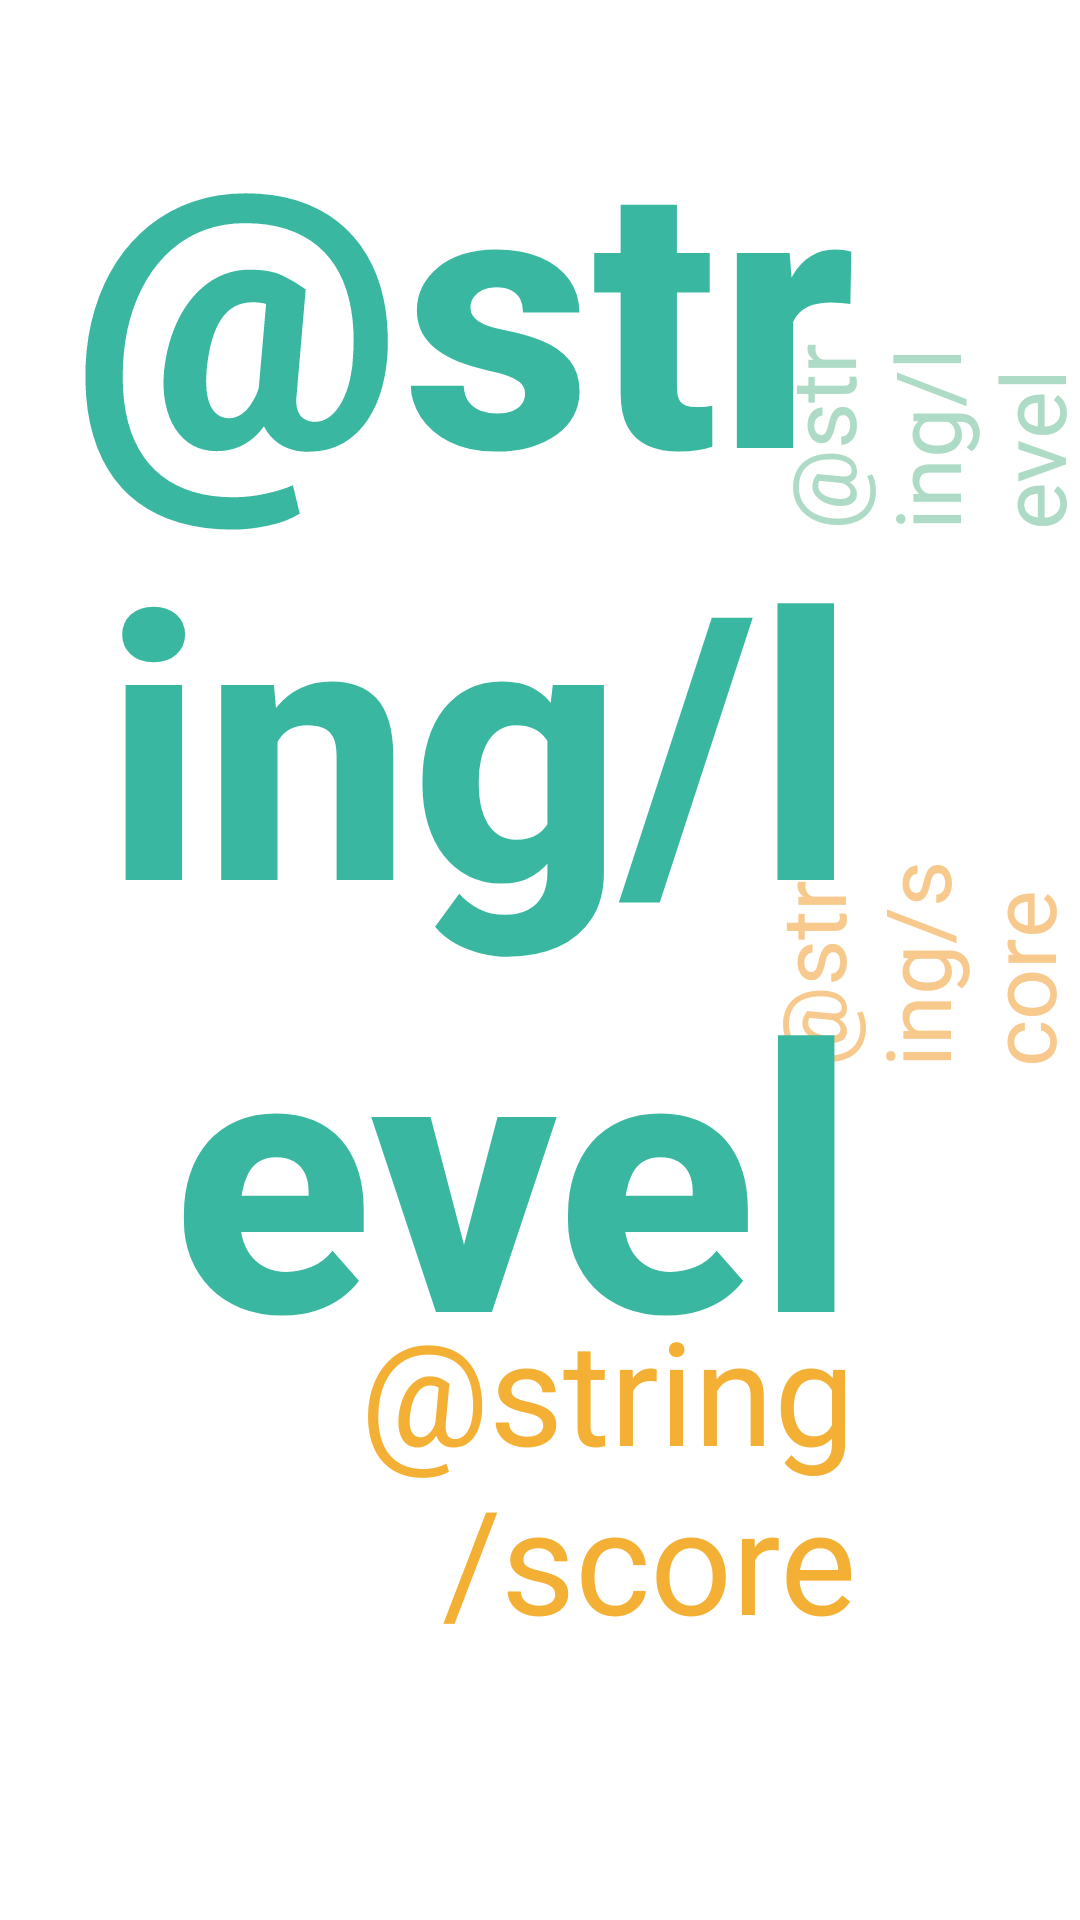

Reconstruct the res/layout file that produces this screen, plus the resources it refers to.
<!-- AndroidManifest.xml: application theme android:Theme.Holo.Light.NoActionBar.Fullscreen -->
<!-- res/layout/activity_game.xml -->
<RelativeLayout xmlns:android="http://schemas.android.com/apk/res/android"
    xmlns:tools="http://schemas.android.com/tools"
    xmlns:custom="http://schemas.android.com/apk/res-auto"
    android:layout_width="match_parent"
    android:layout_height="match_parent"
    android:orientation="vertical"
    android:background="@color/white"
    tools:context="example.github.io.meowletters.GameActivity">

    <ProgressBar
        style="?android:attr/progressBarStyleHorizontal"
        android:id="@+id/timerBar"
        android:progressDrawable="@drawable/custom_progressbar"
        android:layout_width="match_parent"
        android:layout_height="40dp" />

    <RelativeLayout
        android:layout_width="fill_parent"
        android:layout_height="fill_parent"
        android:layout_below="@+id/timerBar"
        android:layout_above="@+id/gameGrid">

        <TextView
            android:id="@+id/level_text"
            android:layout_width="wrap_content"
            android:layout_height="wrap_content"
            android:text="@string/level_text"
            android:textColor="@color/pale_green"
            android:textSize="@dimen/level_text_size"
            android:layout_marginTop="@dimen/level_text_margin_top"
            android:layout_marginLeft="@dimen/level_text_margin_left"
            android:rotation="-90"/>

        <TextView
            android:layout_width="wrap_content"
            android:layout_height="wrap_content"
            android:text="@string/score_text"
            android:textColor="@color/pale_golden"
            android:textSize="@dimen/score_text_size"
            android:layout_below="@+id/level_text"
            android:layout_marginTop="@dimen/score_text_margin_top"
            android:layout_marginLeft="@dimen/score_text_margin_left"
            android:rotation="-90"/>

        <TextView
            android:id="@+id/level"
            android:layout_width="fill_parent"
            android:layout_height="wrap_content"
            android:gravity="right"
            android:fontFamily="sans-serif-medium"
            android:textStyle="bold"
            android:textColor="@color/emerald"
            android:textSize="@dimen/level_size"
            android:layout_marginTop="@dimen/level_margin_top"
            android:layout_marginRight="@dimen/level_margin_right"
            android:text="@string/level" />

        <TextView
            android:id="@+id/score"
            android:layout_width="fill_parent"
            android:layout_height="wrap_content"
            android:gravity="right"
            android:textSize="@dimen/score_size"
            android:text="@string/score"
            android:textColor="@color/golden"
            android:layout_marginTop="@dimen/score_margin_top"
            android:layout_marginRight="@dimen/score_margin_right"
            android:layout_below="@+id/level"/>

    </RelativeLayout>

    <example.github.io.meowletters.customviews.SquareTableLayout
        android:id="@+id/gameGrid"
        android:layout_height="0dp"
        android:layout_width="fill_parent"
        android:layout_alignParentBottom="true"
        android:background="@color/pale_green"
        android:padding="2dp"
        custom:rowsCount="5">

        <example.github.io.meowletters.customviews.CustomTableRow
            style="@style/customtablerow_5_columns">

            <example.github.io.meowletters.customviews.SquareButton
                android:id="@+id/letter_button_00"
                custom:row="0"
                custom:column="0"
                style="@style/letter_button"/>

            <example.github.io.meowletters.customviews.SquareButton
                android:id="@+id/letter_button_01"
                custom:row="0"
                custom:column="1"
                style="@style/letter_button"/>

            <example.github.io.meowletters.customviews.SquareButton
                android:id="@+id/letter_button_02"
                custom:row="0"
                custom:column="2"
                style="@style/letter_button"/>

            <example.github.io.meowletters.customviews.SquareButton
                android:id="@+id/letter_button_03"
                custom:row="0"
                custom:column="3"
                style="@style/letter_button"/>

            <example.github.io.meowletters.customviews.SquareButton
                android:id="@+id/letter_button_04"
                custom:row="0"
                custom:column="4"
                style="@style/letter_button"/>

        </example.github.io.meowletters.customviews.CustomTableRow>

        <example.github.io.meowletters.customviews.CustomTableRow
            style="@style/customtablerow_5_columns">

            <example.github.io.meowletters.customviews.SquareButton
                android:id="@+id/letter_button_10"
                custom:row="1"
                custom:column="0"
                style="@style/letter_button"/>

            <example.github.io.meowletters.customviews.SquareButton
                android:id="@+id/letter_button_11"
                custom:row="1"
                custom:column="1"
                style="@style/letter_button"/>

            <example.github.io.meowletters.customviews.SquareButton
                android:id="@+id/letter_button_12"
                custom:row="1"
                custom:column="2"
                style="@style/letter_button"/>

            <example.github.io.meowletters.customviews.SquareButton
                android:id="@+id/letter_button_13"
                custom:row="1"
                custom:column="3"
                style="@style/letter_button"/>

            <example.github.io.meowletters.customviews.SquareButton
                android:id="@+id/letter_button_14"
                custom:row="1"
                custom:column="4"
                style="@style/letter_button"/>

        </example.github.io.meowletters.customviews.CustomTableRow>

        <example.github.io.meowletters.customviews.CustomTableRow
            style="@style/customtablerow_5_columns">

            <example.github.io.meowletters.customviews.SquareButton
                android:id="@+id/letter_button_20"
                custom:row="2"
                custom:column="0"
                style="@style/letter_button"/>

            <example.github.io.meowletters.customviews.SquareButton
                android:id="@+id/letter_button_21"
                custom:row="2"
                custom:column="1"
                style="@style/letter_button"/>

            <example.github.io.meowletters.customviews.SquareButton
                android:id="@+id/letter_button_22"
                custom:row="2"
                custom:column="2"
                style="@style/letter_button"/>

            <example.github.io.meowletters.customviews.SquareButton
                android:id="@+id/letter_button_23"
                custom:row="2"
                custom:column="3"
                style="@style/letter_button"/>

            <example.github.io.meowletters.customviews.SquareButton
                android:id="@+id/letter_button_24"
                custom:row="2"
                custom:column="4"
                style="@style/letter_button"/>

        </example.github.io.meowletters.customviews.CustomTableRow>

        <example.github.io.meowletters.customviews.CustomTableRow
            style="@style/customtablerow_5_columns">

            <example.github.io.meowletters.customviews.SquareButton
                android:id="@+id/letter_button_30"
                custom:row="3"
                custom:column="0"
                style="@style/letter_button"/>

            <example.github.io.meowletters.customviews.SquareButton
                android:id="@+id/letter_button_31"
                custom:row="3"
                custom:column="1"
                style="@style/letter_button"/>

            <example.github.io.meowletters.customviews.SquareButton
                android:id="@+id/letter_button_32"
                custom:row="3"
                custom:column="2"
                style="@style/letter_button"/>

            <example.github.io.meowletters.customviews.SquareButton
                android:id="@+id/letter_button_33"
                custom:row="3"
                custom:column="3"
                style="@style/letter_button"/>

            <example.github.io.meowletters.customviews.SquareButton
                android:id="@+id/letter_button_34"
                custom:row="3"
                custom:column="4"
                style="@style/letter_button"/>

        </example.github.io.meowletters.customviews.CustomTableRow>

        <example.github.io.meowletters.customviews.CustomTableRow
            style="@style/customtablerow_5_columns">

            <example.github.io.meowletters.customviews.SquareButton
                android:id="@+id/letter_button_40"
                custom:row="4"
                custom:column="0"
                style="@style/letter_button"/>

            <example.github.io.meowletters.customviews.SquareButton
                android:id="@+id/letter_button_41"
                custom:row="4"
                custom:column="1"
                style="@style/letter_button"/>

            <example.github.io.meowletters.customviews.SquareButton
                android:id="@+id/letter_button_42"
                custom:row="4"
                custom:column="2"
                style="@style/letter_button"/>

            <example.github.io.meowletters.customviews.SquareButton
                android:id="@+id/letter_button_43"
                custom:row="4"
                custom:column="3"
                style="@style/letter_button"/>

            <example.github.io.meowletters.customviews.SquareButton
                android:id="@+id/letter_button_44"
                custom:row="4"
                custom:column="4"
                style="@style/letter_button"/>

        </example.github.io.meowletters.customviews.CustomTableRow>

    </example.github.io.meowletters.customviews.SquareTableLayout>

</RelativeLayout>
<!-- resources referenced by this layout -->
<resources>
  <color name="emerald">#3AB7A1</color>
  <color name="golden">#F3B034</color>
  <color name="pale_golden">#F7C98D</color>
  <color name="pale_green">#AEDBC5</color>
  <color name="white">#FFFFFF</color>
  <dimen name="level_margin_right">70dp</dimen>
  <dimen name="level_margin_top">-22dp</dimen>
  <dimen name="level_size">120sp</dimen>
  <dimen name="level_text_margin_left">246dp</dimen>
  <dimen name="level_text_margin_top">27dp</dimen>
  <dimen name="level_text_size">29sp</dimen>
  <dimen name="score_margin_right">70dp</dimen>
  <dimen name="score_margin_top">-42dp</dimen>
  <dimen name="score_size">50sp</dimen>
  <dimen name="score_text_margin_left">240dp</dimen>
  <dimen name="score_text_margin_top">30dp</dimen>
  <dimen name="score_text_size">29sp</dimen>
  <!-- drawable custom_progressbar (drawable) -->
  <?xml version="1.0" encoding="utf-8"?>
  <layer-list xmlns:android="http://schemas.android.com/apk/res/android">
      <item android:id="@android:id/background">
          <shape>
              <solid
                  android:color="@color/white" />
          </shape>
  
      </item>
  
      <item android:id="@android:id/progress">
          <clip>
              <shape>
                  <solid
                      android:color="@color/red" />
              </shape>
          </clip>
      </item>
  </layer-list>
  <style name="customtablerow_5_columns">
          <item name="android:layout_width">0dp</item>
          <item name="android:layout_height">0dp</item>
          <item name="columnsCount">5</item>
      </style>
  <style name="letter_button">
          <item name="android:layout_width">0dp</item>
          <item name="android:layout_height">0dp</item>
          <item name="android:onClick">selectLetter</item>
      </style>
  <color name="red">#F15E36</color>
</resources>
